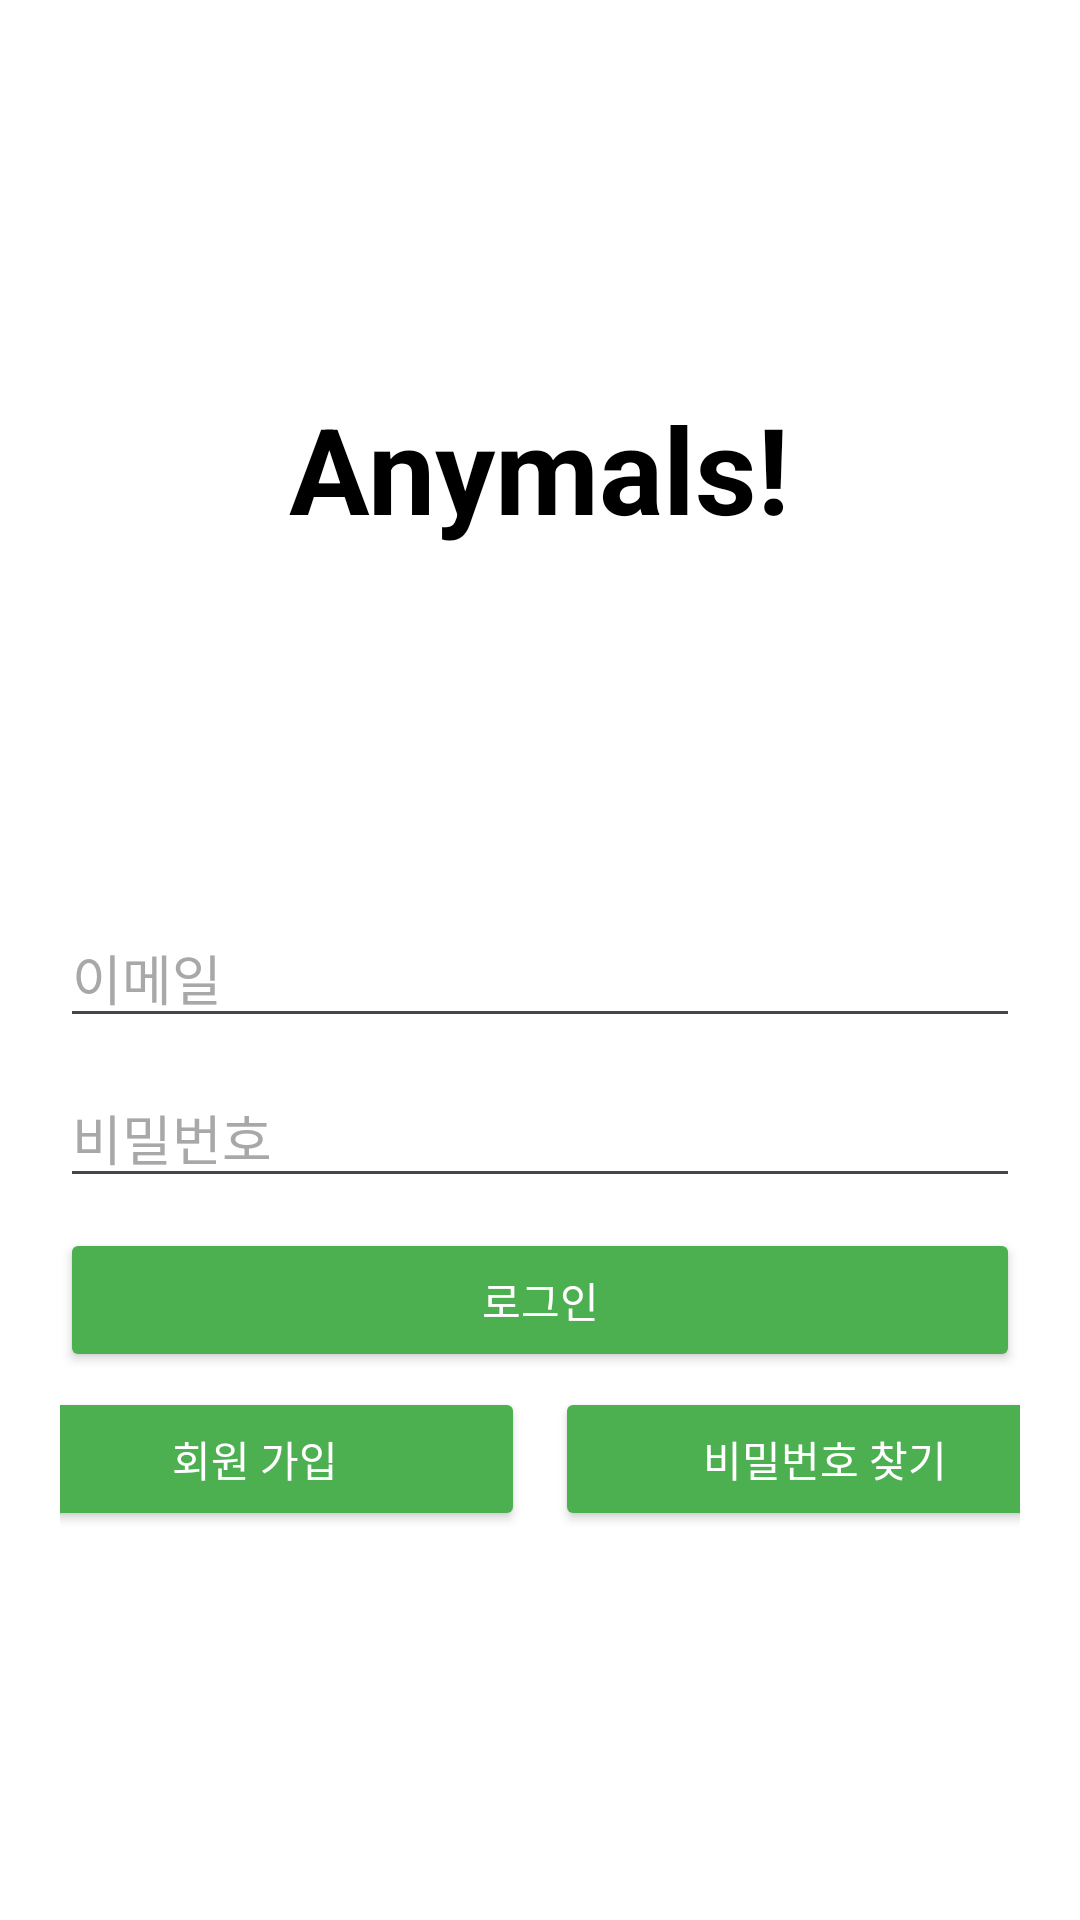

Here is an Android app screen rendered from its layout file. Give the layout XML and the strings, colors and styles it references.
<!-- AndroidManifest.xml: application theme Theme.Anymals_Demo -->
<!-- res/layout/activity_login.xml -->
<?xml version="1.0" encoding="utf-8"?>
<LinearLayout xmlns:android="http://schemas.android.com/apk/res/android"
    xmlns:app="http://schemas.android.com/apk/res-auto"
    xmlns:tools="http://schemas.android.com/tools"
    android:layout_width="match_parent"
    android:layout_height="match_parent"
    android:background="#FFFFFF"
    android:orientation="vertical"
    android:gravity="center"
    android:padding="20dp"
    tools:context=".LoginActivity">

    <TextView
        android:layout_width="wrap_content"
        android:layout_height="wrap_content"
        android:gravity="center"
        android:layout_marginBottom="70dp"
        android:text="Anymals!"
        android:textColor="@color/black"
        android:textSize="40sp"
        android:textStyle="bold"/>

    <ImageView
        android:layout_width="match_parent"
        android:layout_height="wrap_content"
        android:layout_gravity="center"
        android:padding="20dp"
        android:background="@null" />


    <EditText
        android:id="@+id/text_email"
        android:layout_width="match_parent"
        android:layout_height="wrap_content"
        android:layout_marginTop="10dp"
        android:inputType="textEmailAddress"
        android:autofillHints="emailAddress"
        android:hint="@string/email"
        android:textColorHint="#A8A8A8"
        android:textColor="@color/black"/>

    <EditText
        android:id="@+id/text_password"
        android:layout_width="match_parent"
        android:layout_height="wrap_content"
        android:layout_marginTop="10dp"
        android:inputType="textPassword"
        android:autofillHints="password"
        android:hint="@string/password"
        android:textColorHint="#A8A8A8"
        android:textColor="@color/black"/>

    <Button
        android:id="@+id/login_button"
        android:layout_width="match_parent"
        android:layout_height="wrap_content"
        android:layout_marginTop="10dp"
        android:backgroundTint="#4CAF50"
        android:text="@string/login"
        android:textColor="#FFFFFF" />

    <LinearLayout
        style="?android:attr/buttonBarStyle"
        android:layout_height="wrap_content"
        android:layout_width="match_parent"
        android:orientation="horizontal"
        android:gravity="center"
        android:paddingTop="5dp">

        <Button
            android:id="@+id/sign_up_button"
            android:layout_width="180dp"
            android:layout_height="wrap_content"
            android:layout_marginEnd="5dp"
            android:layout_gravity="top"
            android:backgroundTint="#4CAF50"
            android:text="@string/sign_up"
            android:textColor="#FFFFFF" />

        <Button
            android:id="@+id/find_password_button"
            android:layout_width="180dp"
            android:layout_height="wrap_content"
            android:layout_marginStart="5dp"
            android:layout_gravity="top"
            android:backgroundTint="#4CAF50"
            android:text="@string/find_password"
            android:textColor="#FFFFFF" />
    </LinearLayout>
</LinearLayout>
<!-- resources referenced by this layout -->
<resources>
  <string name="email">이메일</string>
  <string name="find_password">비밀번호 찾기"</string>
  <string name="login">로그인</string>
  <string name="password">비밀번호</string>
  <string name="sign_up">회원 가입</string>
  <style name="Theme.Anymals_Demo" parent="Base.Theme.Anymals_Demo" />
  <style name="Base.Theme.Anymals_Demo" parent="Theme.Material3.DayNight.NoActionBar">
          <item name="android:windowBackground">@color/white</item>
          <item name="android:windowFullscreen">true</item>
      </style>
  <!-- not gathered from this repository: default colours our renderer supplied (Android Studio template values) -->
  <color name="black">#FF000000</color>
  <color name="white">#FFFFFFFF</color>
</resources>
